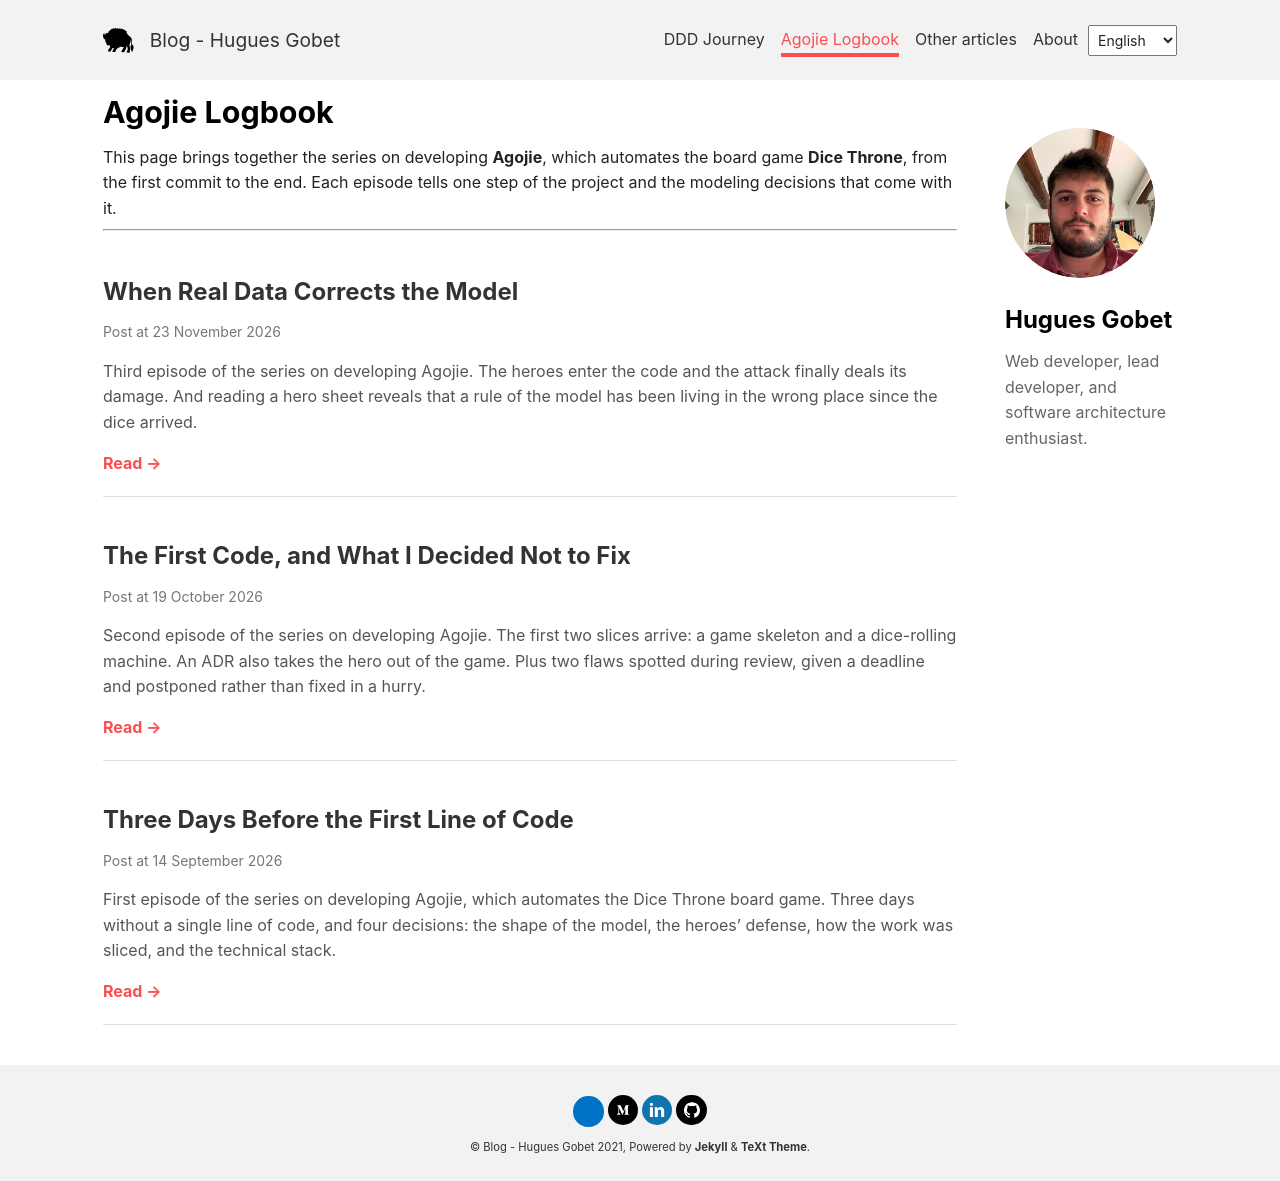

repository: tegbessou/blog · page: agojie-journey.html · generator: jekyll

## Agojie Logbook

This page brings together the series on developing **Agojie**, which automates the board game **Dice Throne**, from the first commit to the end. Each episode tells one step of the project and the modeling decisions that come with it.

--- 
<br>
<ul class="post-list">
    {% for post in site.posts %}
        {% if post.categories contains 'agojie-logbook' %}
            <li class="post-item">
            <h2><a href="{{ post.permalink }}">{{ post.title }}</a></h2>
            <p class="post-meta">Post at {{ post.date | date: "%d %B %Y" }}</p>
            <p class="post-excerpt">
                {{ post.resume }}
            </p>
            <a class="read-more" href="{{ post.permalink }}">Read &rarr;</a>
            </li>
        {% endif %}
    {% endfor %}
</ul>
